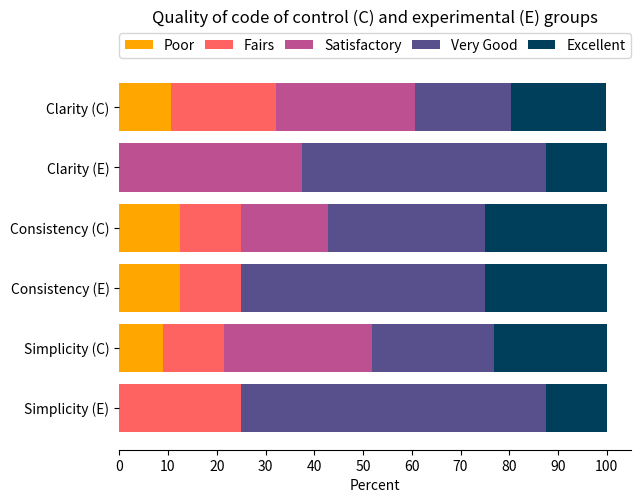

Recreate this plot in Python.
import matplotlib.pyplot as plt
import numpy as np




qos_metrics = [ "Simplicity (E)","Simplicity (C)","Consistency (E)" ,"Consistency (C)", "Clarity (E)","Clarity (C)" ]
Poor = [0.0,8.9,12.5,12.5,0.0,10.7]
Fair =[25.0,12.5,12.5,12.5,0.0,21.4]
Satisfactory = [0.0,30.4,0.0,17.9,37.5,28.6]
Very_Good = [62.5,25.0,50.0,32.1,50.0,19.6]
Excellent =[12.5,23.2,25.0,25.0,12.5,19.6]
# Heights of bars1 + bars2
SatisfactoryLeft = np.add(Poor, Fair).tolist()
VeryGoodLeft = np.add(SatisfactoryLeft, Satisfactory).tolist()
ExcellentLeft = np.add(VeryGoodLeft, Very_Good).tolist()

p1= plt.barh(qos_metrics, Poor, color="#ffa600")
# careful: notice "bottom" parameter became "left"
p2= plt.barh(qos_metrics, Fair, left=Poor, color="#ff6361")
p3= plt.barh(qos_metrics, Satisfactory, left=SatisfactoryLeft, color="#bc5090")
p4= plt.barh(qos_metrics, Very_Good, left=VeryGoodLeft, color="#58508d")
p5= plt.barh(qos_metrics, Excellent, left=ExcellentLeft, color="#003f5c")

# we also need to switch the labels
plt.xlabel('Percent')
# plt.ylabel('Participants of controlled(Ci) and experimental(Ei) groups')
plt.legend((p1[0], p2[0],p3[0],p4[0],p5[0]), ('Poor', 'Fairs','Satisfactory','Very Good','Excellent'),loc='lower left',
           bbox_to_anchor=(0,1.02,1, 0.2),mode='expand',ncol=5,borderaxespad=0)
plt.title('Quality of code of control (C) and experimental (E) groups',y=1.09)
plt.subplots_adjust(left=0.1, right=0.9, top=0.9, bottom=0.1)
plt.gca().spines['right'].set_visible(False)
plt.gca().spines['top'].set_visible(False)
plt.gca().spines['left'].set_visible(False)
plt.xticks(np.arange(0, 101, 10))
plt.show()
# plt.savefig('./data/Qoc.pdf',bbox_inches='tight')